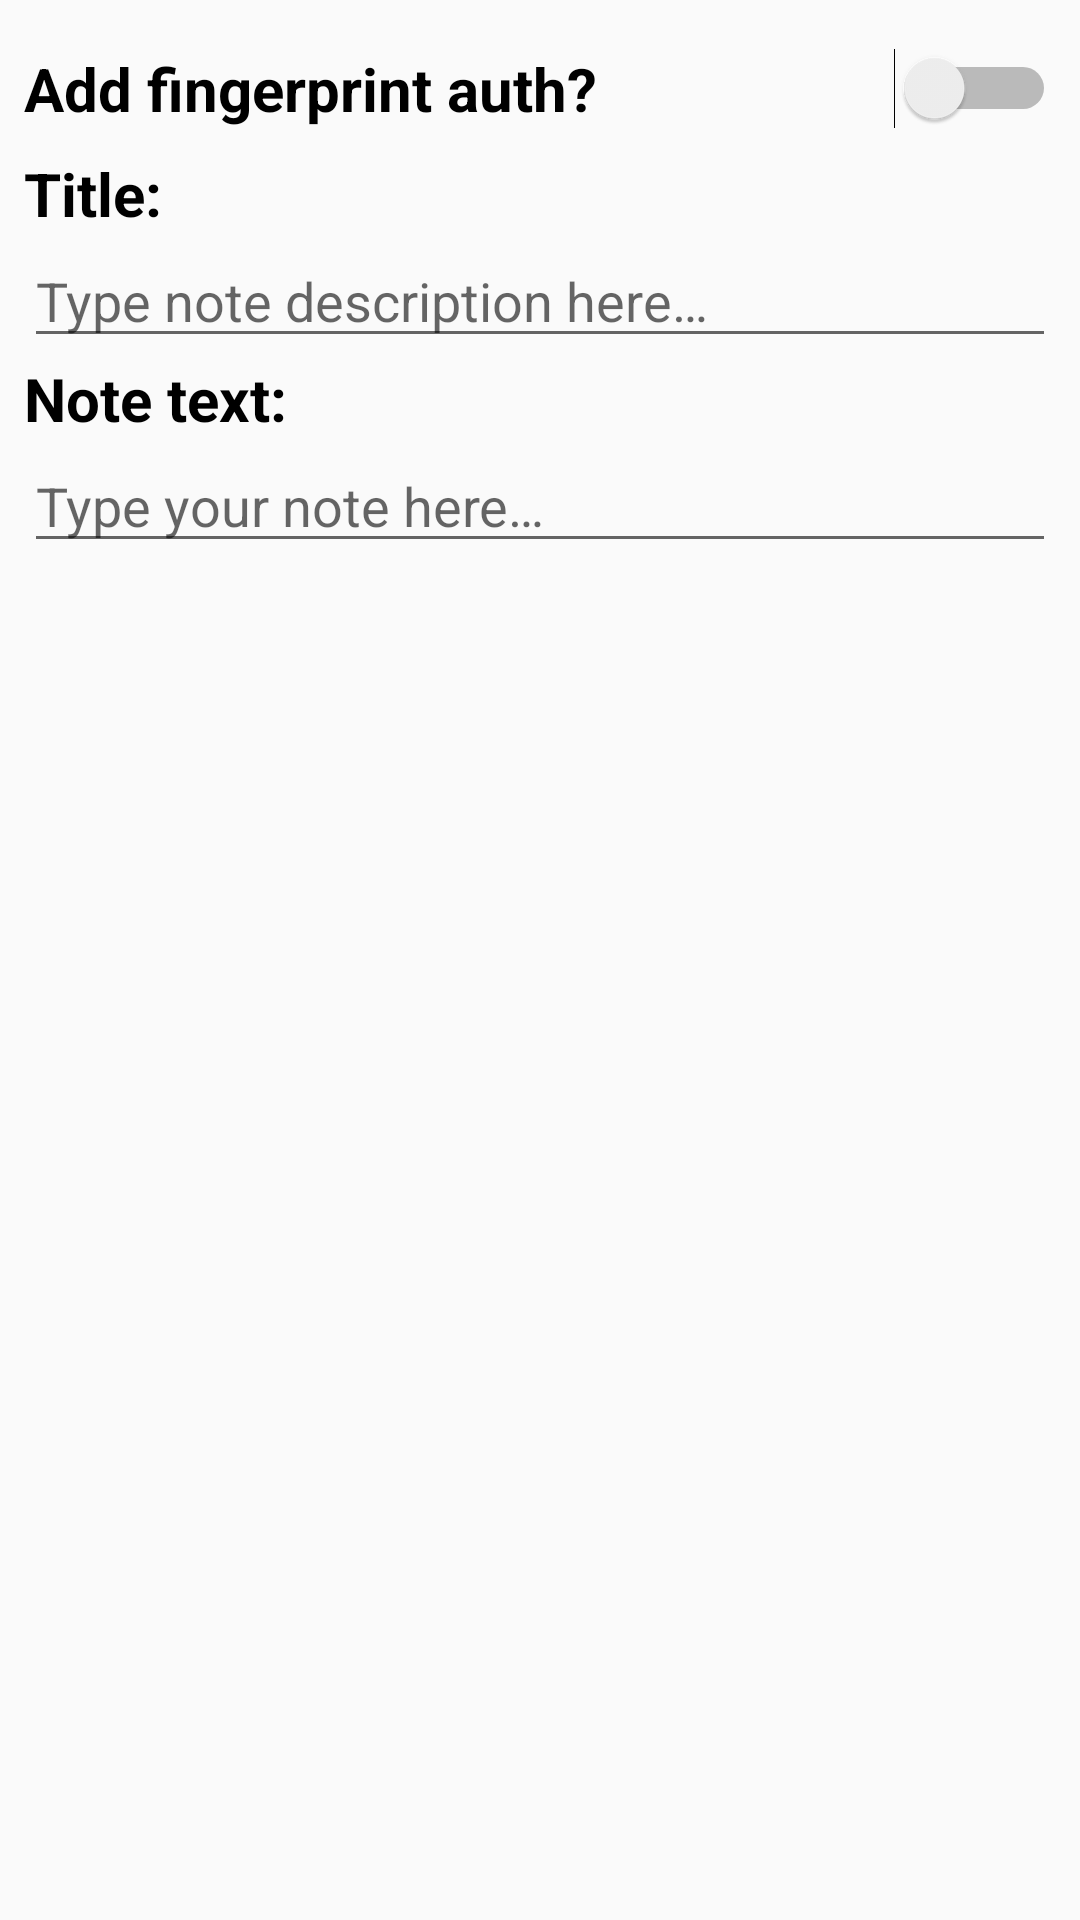

Reconstruct the res/layout file that produces this screen, plus the resources it refers to.
<!-- AndroidManifest.xml: application theme AppTheme -->
<!-- res/layout/content_note_add.xml -->
<?xml version="1.0" encoding="utf-8"?>
<FrameLayout xmlns:android="http://schemas.android.com/apk/res/android"
    xmlns:app="http://schemas.android.com/apk/res-auto"
    android:layout_width="match_parent"
    android:layout_height="match_parent"
    android:orientation="vertical"
    >

    <ScrollView
        android:layout_width="match_parent"
        android:layout_height="match_parent">

        <LinearLayout
            android:layout_width="match_parent"
            android:layout_height="wrap_content"
            android:orientation="vertical"
            android:padding="8dp" >

            <Switch
                android:id="@+id/authSwitch"
                style="@style/strong_text"
                android:layout_width="match_parent"
                android:layout_height="wrap_content"
                android:paddingBottom="8dp"
                android:paddingTop="8dp"
                android:text="@string/protection" />

            <TextView
                android:id="@+id/noteDesc"
                style="@style/strong_text"
                android:layout_width="match_parent"
                android:layout_height="wrap_content"
                android:text="@string/title" />

            <EditText
                android:id="@+id/noteDescInput"
                android:layout_width="match_parent"
                android:layout_height="wrap_content"
                android:ems="10"
                android:hint="@string/type_note_desc"
                android:inputType="text" />

            <TextView
                android:id="@+id/noteText"
                style="@style/strong_text"
                android:layout_width="match_parent"
                android:layout_height="wrap_content"
                android:text="@string/note_text" />

            <EditText
                android:id="@+id/noteTextInput"
                android:layout_width="match_parent"
                android:layout_height="wrap_content"
                android:ems="10"
                android:hint="@string/type_your_note_here"
                android:inputType="textMultiLine"
                android:singleLine="false" />
        </LinearLayout>
    </ScrollView>

</FrameLayout>
<!-- resources referenced by this layout -->
<resources>
  <string name="note_text">Note text:</string>
  <string name="protection">Add fingerprint auth?</string>
  <string name="title">Title:</string>
  <string name="type_note_desc">Type note description here…</string>
  <string name="type_your_note_here">Type your note here…</string>
  <style name="strong_text">
          <item name="android:textColor">@color/black</item>
          <item name="android:textStyle">bold</item>
          <item name="android:textSize">@dimen/big_text</item>
      </style>
  <style name="AppTheme" parent="Theme.AppCompat.Light.DarkActionBar">
          
          <item name="colorPrimary">@color/colorPrimary</item>
          <item name="colorPrimaryDark">@color/colorPrimaryDark</item>
          <item name="colorAccent">@color/colorAccent</item>
          <item name="windowActionModeOverlay">true</item>
      </style>
  <dimen name="big_text">20dp</dimen>
  <!-- not gathered from this repository: default colours our renderer supplied (Android Studio template values) -->
  <color name="black">#FF000000</color>
  <color name="colorPrimary">#FF6200EE</color>
  <color name="colorPrimaryDark">#FF3700B3</color>
  <color name="colorAccent">#FF03DAC5</color>
</resources>
